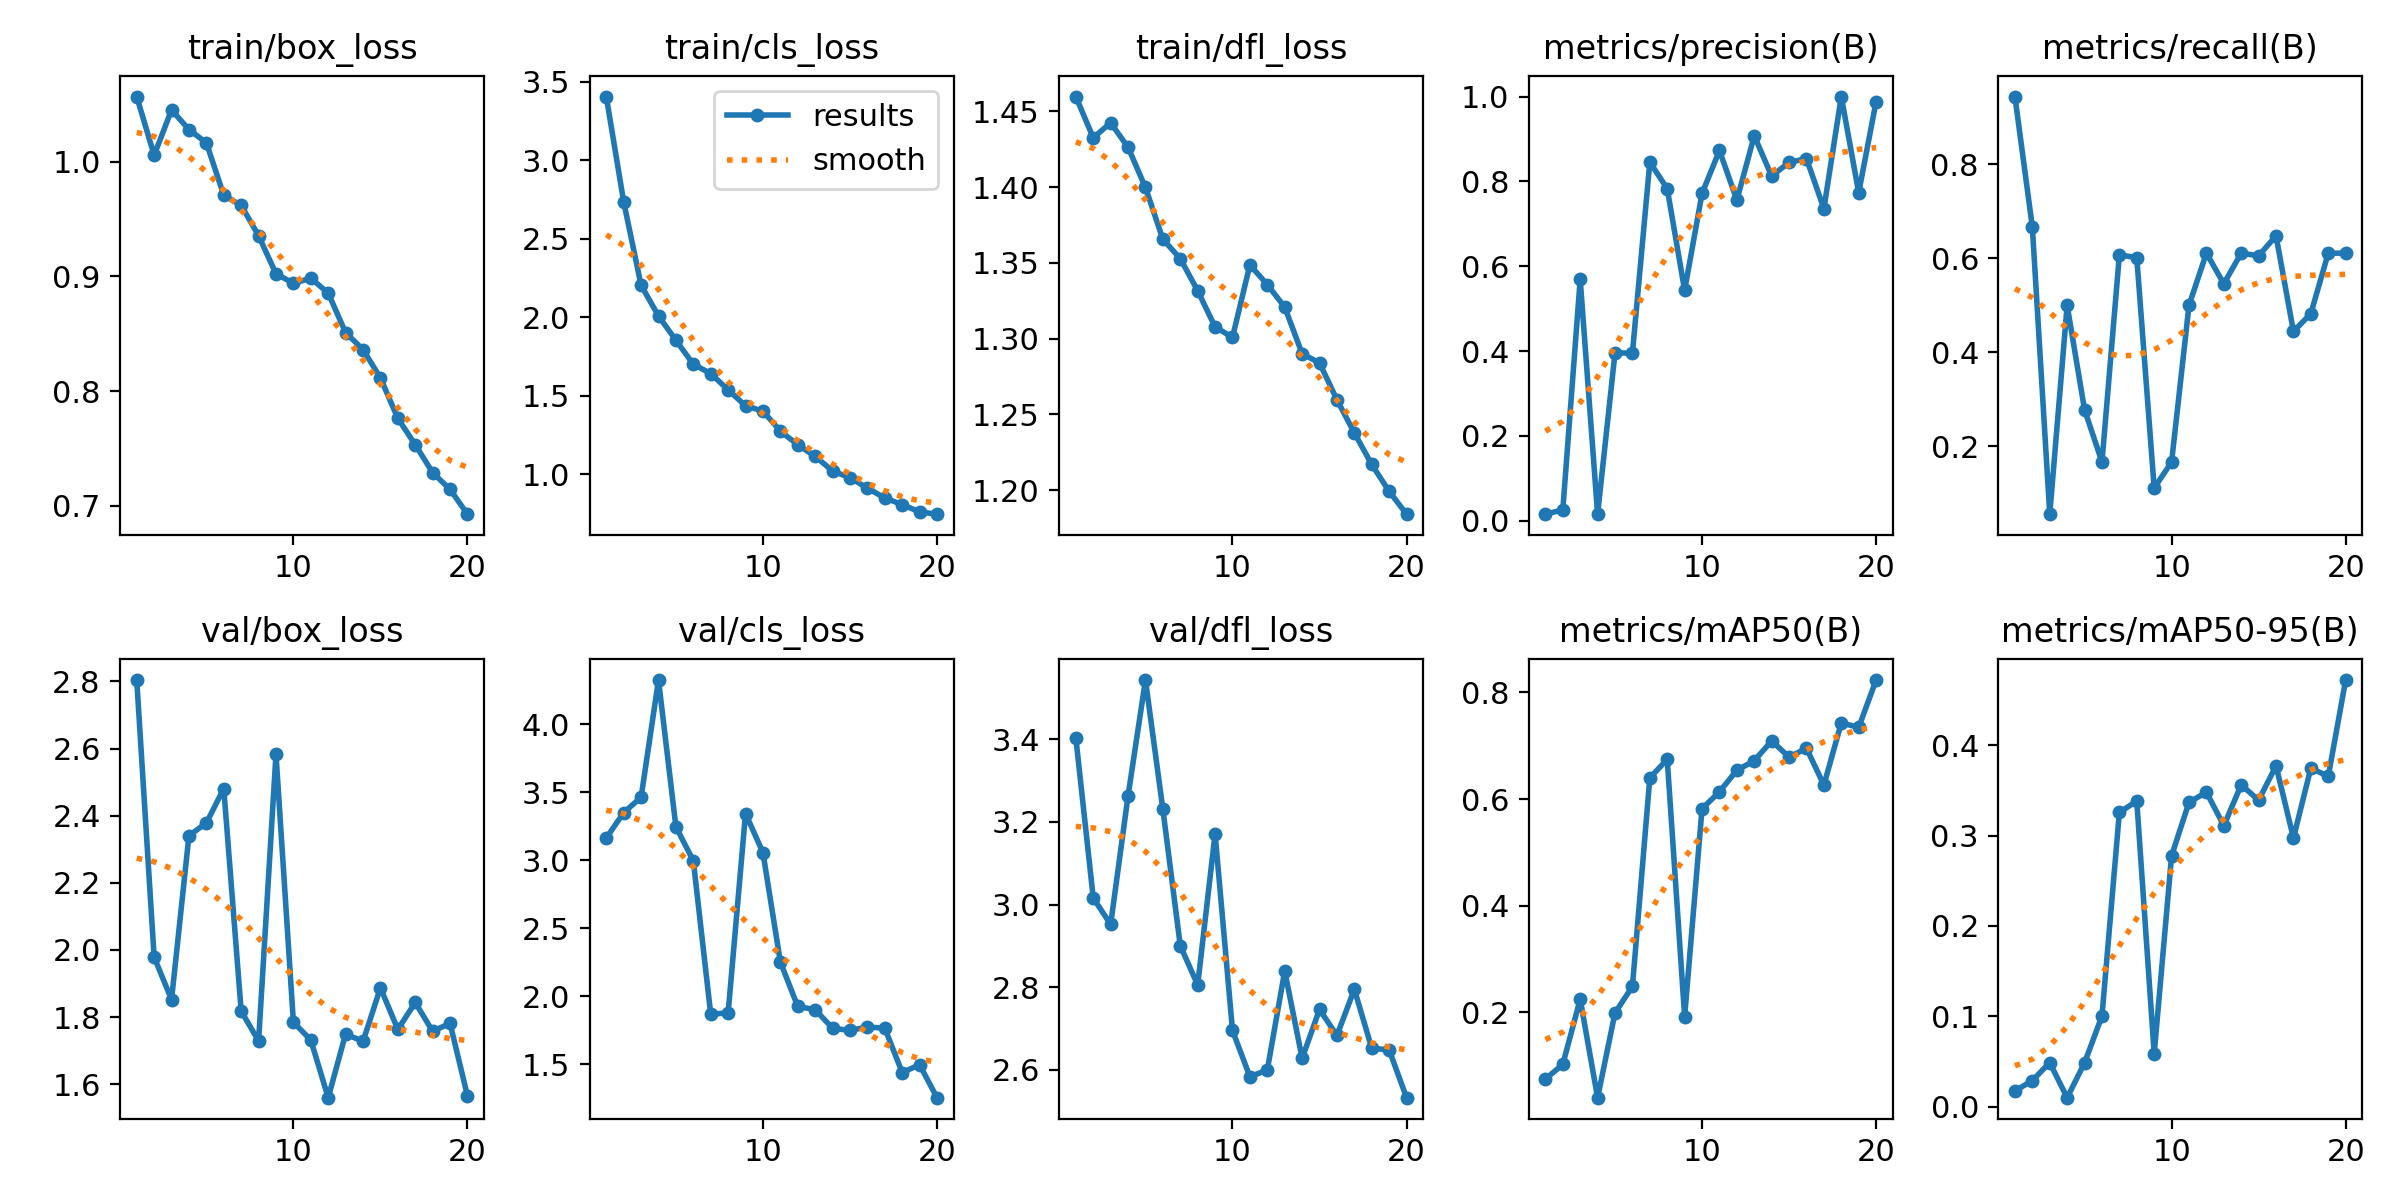

Source data for this figure (header and first rows):
epoch, time, train/box_loss, train/cls_loss, train/dfl_loss, metrics/precision(B), metrics/recall(B), metrics/mAP50(B), metrics/mAP50-95(B), val/box_loss, val/cls_loss, val/dfl_loss, lr/pg0, lr/pg1, lr/pg2
1, 49.23, 1.057, 3.407, 1.46, 0.01583, 0.9444, 0.07459, 0.01765, 2.804, 3.164, 3.404, 0.0002818, 0.0002818, 0.0002818
2, 86.92, 1.006, 2.736, 1.433, 0.02484, 0.6667, 0.1021, 0.02924, 1.978, 3.352, 3.016, 0.0005443, 0.0005443, 0.0005443
3, 127, 1.045, 2.205, 1.442, 0.5689, 0.05556, 0.2245, 0.04898, 1.852, 3.464, 2.952, 0.0007781, 0.0007781, 0.0007781
4, 169.4, 1.028, 2.009, 1.426, 0.01525, 0.5, 0.03971, 0.01026, 2.34, 4.327, 3.263, 0.000774, 0.000774, 0.000774
5, 208.2, 1.016, 1.854, 1.4, 0.3954, 0.2778, 0.1988, 0.04872, 2.378, 3.246, 3.543, 0.000729, 0.000729, 0.000729
6, 248.1, 0.9707, 1.701, 1.366, 0.395, 0.1667, 0.2483, 0.1006, 2.481, 2.997, 3.231, 0.000684, 0.000684, 0.000684
7, 291.3, 0.9618, 1.642, 1.353, 0.8453, 0.6073, 0.6395, 0.3255, 1.818, 1.868, 2.9, 0.000639, 0.000639, 0.000639
8, 331.7, 0.9354, 1.538, 1.332, 0.7829, 0.6016, 0.6746, 0.3382, 1.728, 1.878, 2.805, 0.000594, 0.000594, 0.000594
9, 370.7, 0.9022, 1.437, 1.308, 0.543, 0.1111, 0.192, 0.05883, 2.583, 3.345, 3.171, 0.000549, 0.000549, 0.000549
10, 412.4, 0.8939, 1.403, 1.301, 0.7715, 0.1667, 0.5818, 0.2776, 1.785, 3.057, 2.695, 0.000504, 0.000504, 0.000504
11, 455.7, 0.8984, 1.275, 1.349, 0.8728, 0.5, 0.6136, 0.3366, 1.731, 2.252, 2.583, 0.000459, 0.000459, 0.000459
12, 494.3, 0.8854, 1.189, 1.336, 0.7558, 0.6111, 0.654, 0.3479, 1.56, 1.925, 2.599, 0.000414, 0.000414, 0.000414
13, 534.3, 0.8509, 1.115, 1.321, 0.9075, 0.546, 0.6719, 0.3109, 1.75, 1.901, 2.839, 0.0003691, 0.0003691, 0.0003691
14, 572.7, 0.8362, 1.022, 1.29, 0.8123, 0.6111, 0.7091, 0.356, 1.727, 1.765, 2.628, 0.0003241, 0.0003241, 0.0003241
15, 611.4, 0.8114, 0.9788, 1.284, 0.8448, 0.6054, 0.6787, 0.339, 1.887, 1.748, 2.746, 0.0002791, 0.0002791, 0.0002791
16, 649.7, 0.7762, 0.9122, 1.26, 0.8535, 0.6481, 0.6952, 0.377, 1.763, 1.774, 2.683, 0.0002341, 0.0002341, 0.0002341
17, 689.3, 0.7532, 0.8497, 1.238, 0.7356, 0.4444, 0.6263, 0.2973, 1.843, 1.765, 2.795, 0.0001891, 0.0001891, 0.0001891
18, 728.5, 0.7289, 0.8073, 1.217, 1, 0.4824, 0.7428, 0.3746, 1.758, 1.439, 2.652, 0.0001441, 0.0001441, 0.0001441
19, 767.8, 0.7142, 0.7611, 1.199, 0.7733, 0.6111, 0.7345, 0.3653, 1.781, 1.496, 2.648, 9.9081e-05, 9.9081e-05, 9.9081e-05
20, 806.7, 0.6927, 0.7464, 1.184, 0.9882, 0.6111, 0.8232, 0.4718, 1.565, 1.254, 2.532, 5.40855e-05, 5.40855e-05, 5.40855e-05
